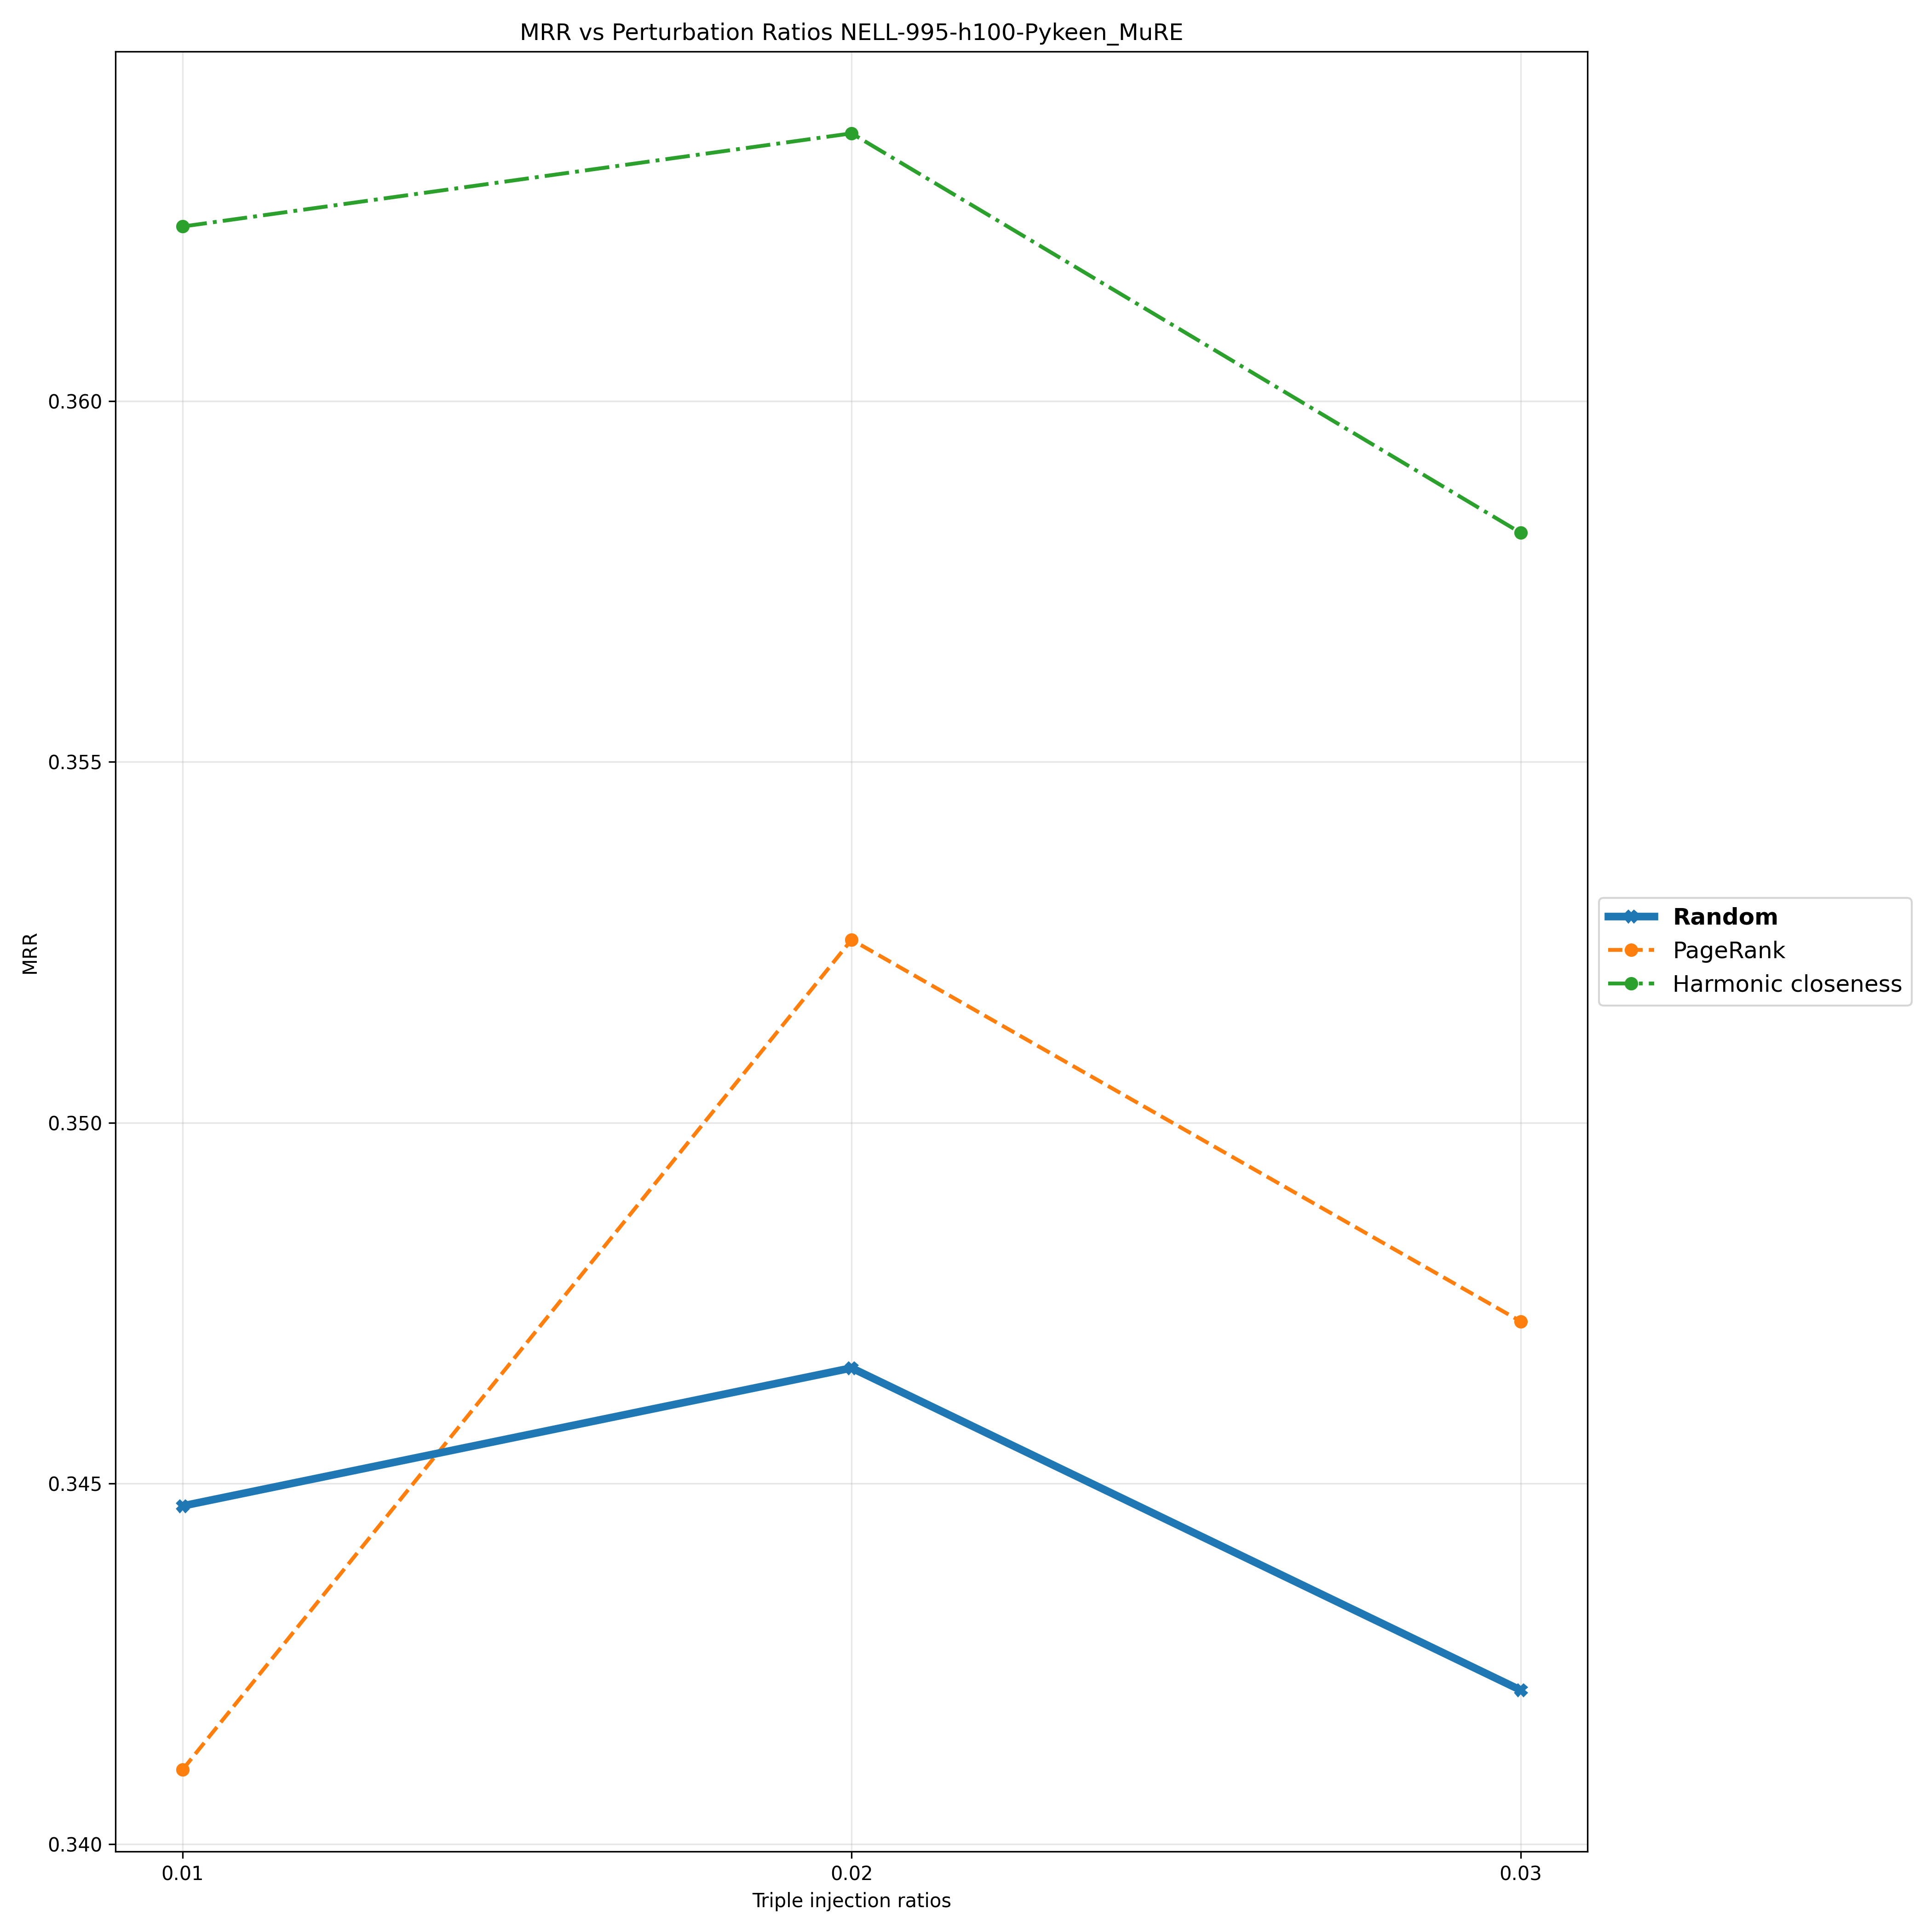

Source data for this figure (header and first rows):
Triple Injection Ratios, 0.01, 0.02, 0.03
Random, 0.3447, 0.3466, 0.3421
PageRank, 0.341, 0.3525, 0.3472
Harmonic closeness, 0.3624, 0.3637, 0.3582
